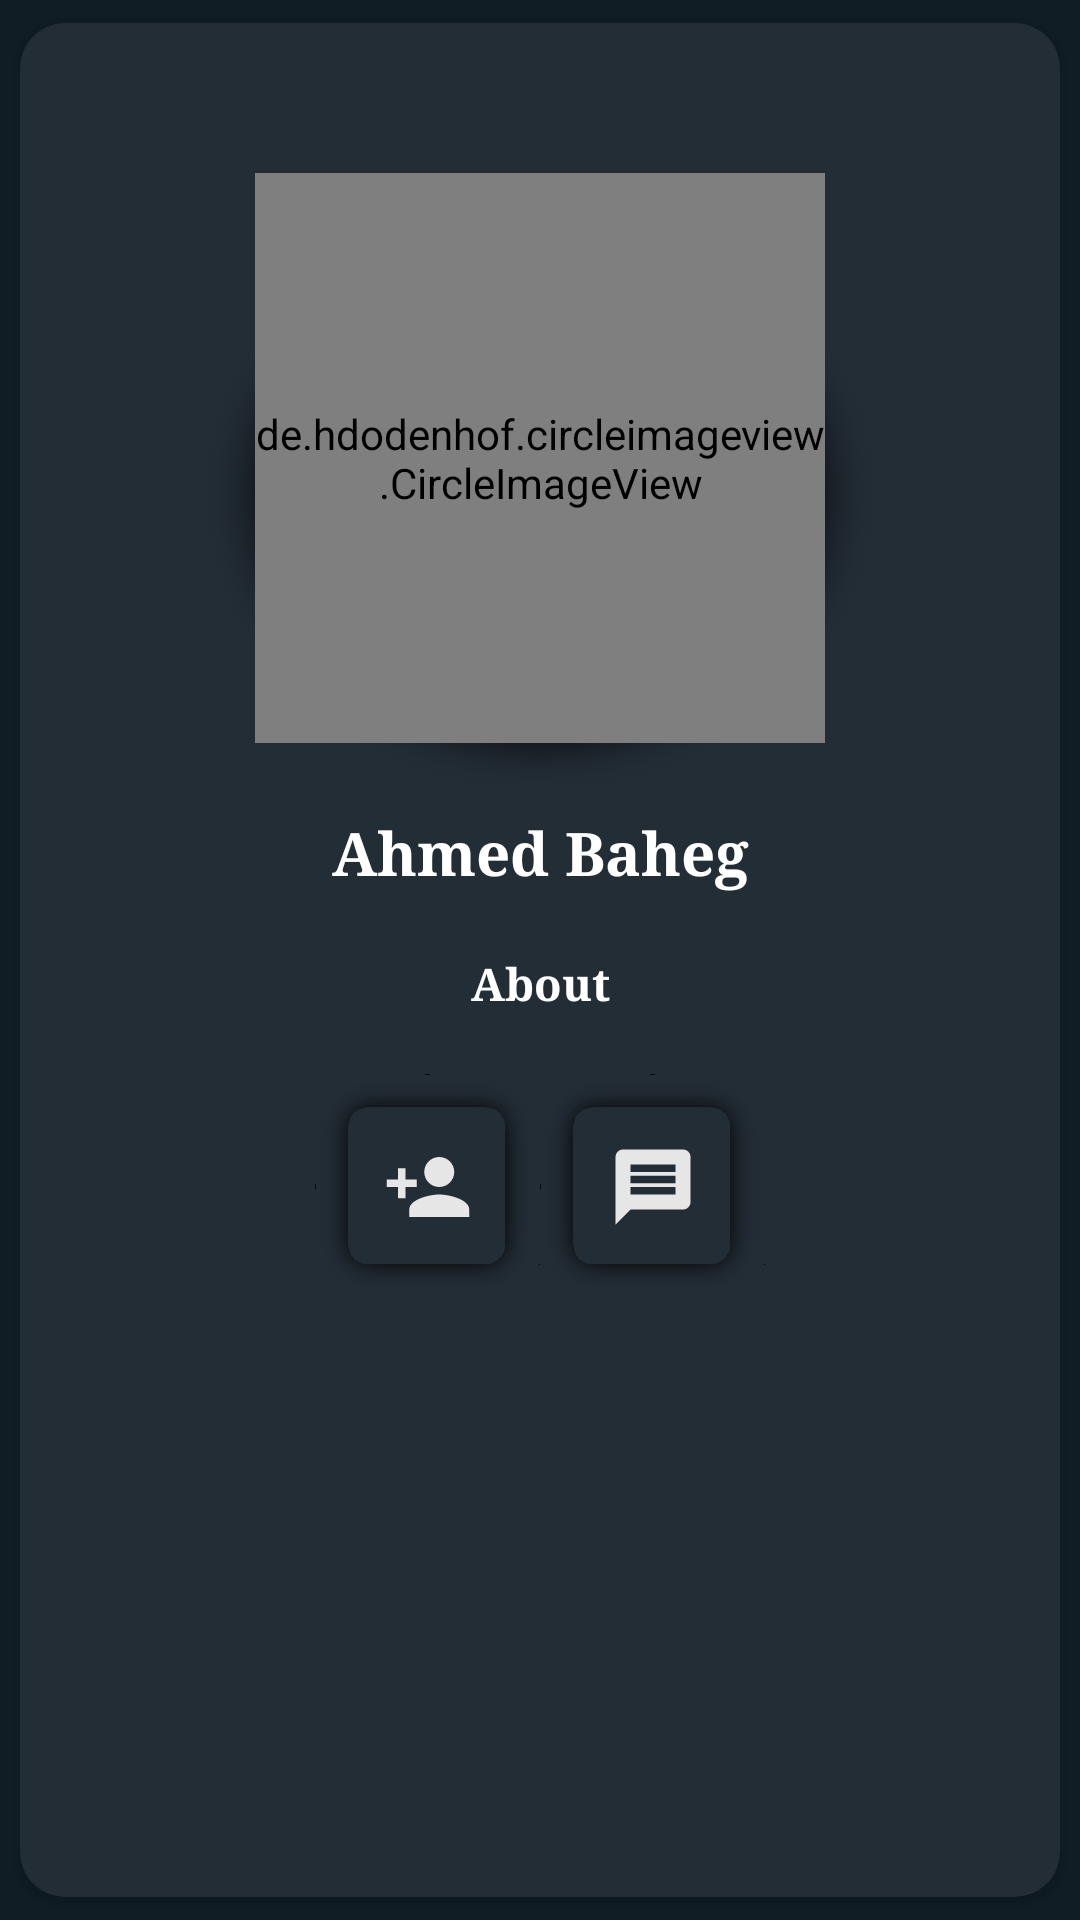

Layout XML and referenced resources for this Android screen:
<!-- AndroidManifest.xml: application theme AppTheme -->
<!-- res/layout/activity_profile_friends.xml -->
<?xml version="1.0" encoding="utf-8"?>
<LinearLayout xmlns:android="http://schemas.android.com/apk/res/android"
    xmlns:app="http://schemas.android.com/apk/res-auto"
    xmlns:tools="http://schemas.android.com/tools"
    android:layout_width="match_parent"
    android:layout_height="match_parent"
    android:background="@color/colorDarkTheme"
    android:gravity="center"
    android:orientation="vertical"
    tools:context=".Activity.ProfileFriendsActivity">


    <androidx.cardview.widget.CardView
        android:id="@+id/cv_image"
        android:layout_width="match_parent"
        android:layout_height="match_parent"
        app:cardBackgroundColor="@color/colorPrimary"
        app:cardCornerRadius="15dp"
        app:cardUseCompatPadding="true">

        <androidx.constraintlayout.widget.ConstraintLayout
            android:layout_width="match_parent"
            android:layout_height="match_parent">

            <LinearLayout
                android:id="@+id/linear_image"
                android:layout_width="240dp"
                android:layout_height="213dp"
                android:layout_marginTop="50dp"
                android:background="@drawable/shadow"
                android:orientation="vertical"
                app:layout_constraintEnd_toEndOf="parent"
                app:layout_constraintStart_toStartOf="parent"
                app:layout_constraintTop_toTopOf="parent">

                <de.hdodenhof.circleimageview.CircleImageView
                    android:id="@+id/image_profile_user_find_friends"
                    android:layout_width="190dp"
                    android:layout_height="190dp"
                    android:layout_gravity="center"
                    android:src="@drawable/default_pic_user" />


            </LinearLayout>

            <TextView
                android:id="@+id/tv_name_profile_find_friends"
                android:layout_width="wrap_content"
                android:layout_height="wrap_content"
                android:fontFamily="serif"
                android:text="@string/ahmed_baheg"
                android:textColor="@android:color/white"
                android:textSize="20sp"
                android:textStyle="bold"
                app:layout_constraintEnd_toEndOf="@+id/linear_image"
                app:layout_constraintStart_toStartOf="@+id/linear_image"
                app:layout_constraintTop_toBottomOf="@+id/linear_image" />

            <TextView
                android:id="@+id/tv_status"
                android:layout_width="wrap_content"
                android:layout_height="wrap_content"
                android:layout_margin="20dp"
                android:fontFamily="serif"
                android:text="@string/hey_i_am_available_now"
                android:textColor="@android:color/white"
                android:textSize="15sp"
                android:textStyle="bold"
                app:layout_constraintEnd_toEndOf="parent"
                app:layout_constraintStart_toStartOf="parent"
                app:layout_constraintTop_toBottomOf="@+id/tv_name_profile_find_friends" />

            <LinearLayout
                android:id="@+id/liner_icon"
                android:layout_width="match_parent"
                android:layout_height="wrap_content"
                android:layout_margin="20dp"
                android:gravity="center"
                android:orientation="horizontal"
                android:weightSum="2"
                app:layout_constraintEnd_toEndOf="parent"
                app:layout_constraintStart_toStartOf="parent"
                app:layout_constraintTop_toBottomOf="@+id/tv_status">

                <ImageButton
                    android:id="@+id/btn_add_friend"
                    android:layout_width="75dp"
                    android:layout_height="75dp"
                    android:background="@drawable/shadow_square"
                    android:src="@drawable/ic_add_friend" />

                <ImageButton
                    android:id="@+id/btn_message_friend"
                    android:layout_width="75dp"
                    android:layout_height="75dp"
                    android:background="@drawable/shadow_square"
                    android:src="@drawable/ic_message" />

            </LinearLayout>

            <LinearLayout
                android:layout_width="match_parent"
                android:layout_height="wrap_content"
                android:layout_marginStart="50dp"
                android:layout_marginEnd="50dp"
                android:orientation="horizontal"
                android:weightSum="2"
                app:layout_constraintEnd_toEndOf="parent"
                app:layout_constraintStart_toStartOf="parent"
                app:layout_constraintTop_toBottomOf="@id/liner_icon">

                <Button
                    android:id="@+id/btn_accept"
                    android:layout_width="match_parent"
                    android:layout_height="wrap_content"
                    android:layout_margin="5dp"
                    android:layout_weight="1"
                    android:background="@drawable/buttons"
                    android:fontFamily="serif"
                    android:text="@string/accept"
                    android:textAllCaps="false"
                    android:textColor="@android:color/white"
                    android:textStyle="bold"
                    android:visibility="invisible" />

                <Button
                    android:id="@+id/btn_refuse"
                    android:layout_width="match_parent"
                    android:layout_height="wrap_content"
                    android:layout_margin="5dp"
                    android:layout_weight="1"
                    android:background="@drawable/border"
                    android:fontFamily="serif"
                    android:text="@string/refuse"
                    android:textAllCaps="false"
                    android:textColor="@android:color/white"
                    android:textStyle="bold"
                    android:visibility="invisible" />

            </LinearLayout>


        </androidx.constraintlayout.widget.ConstraintLayout>

    </androidx.cardview.widget.CardView>

</LinearLayout>
<!-- resources referenced by this layout -->
<resources>
  <color name="colorDarkTheme">#101D25</color>
  <color name="colorPrimary">#232D36</color>
  <!-- drawable border (drawable) -->
  <?xml version="1.0" encoding="utf-8"?>
  <shape xmlns:android="http://schemas.android.com/apk/res/android">
  
      <stroke android:color="@color/colorAccent"
          android:width="2dp"/>
      <corners android:radius="5dp"/>
  
  </shape>
  <!-- drawable buttons (drawable) -->
  <?xml version="1.0" encoding="utf-8"?>
  <shape xmlns:android="http://schemas.android.com/apk/res/android">
  
      <solid android:color="@color/colorGreenLight"/>
      <corners android:radius="5dp"/>
  
  </shape>
  <!-- drawable default_pic_user (drawable) -->
  <vector android:height="150dp" android:viewportHeight="53"
      android:viewportWidth="53" android:width="150dp" xmlns:android="http://schemas.android.com/apk/res/android">
      <path android:fillColor="@color/colorDarkTheme" android:pathData="M18.613,41.552l-7.907,4.313c-0.464,0.253 -0.881,0.564 -1.269,0.903C14.047,50.655 19.998,53 26.5,53c6.454,0 12.367,-2.31 16.964,-6.144c-0.424,-0.358 -0.884,-0.68 -1.394,-0.934l-8.467,-4.233c-1.094,-0.547 -1.785,-1.665 -1.785,-2.888v-3.322c0.238,-0.271 0.51,-0.619 0.801,-1.03c1.154,-1.63 2.027,-3.423 2.632,-5.304c1.086,-0.335 1.886,-1.338 1.886,-2.53v-3.546c0,-0.78 -0.347,-1.477 -0.886,-1.965v-5.126c0,0 1.053,-7.977 -9.75,-7.977s-9.75,7.977 -9.75,7.977v5.126c-0.54,0.488 -0.886,1.185 -0.886,1.965v3.546c0,0.934 0.491,1.756 1.226,2.231c0.886,3.857 3.206,6.633 3.206,6.633v3.24C20.296,39.899 19.65,40.986 18.613,41.552z"/>
      <path android:fillColor="@color/colorAccent" android:pathData="M26.953,0.004C12.32,-0.246 0.254,11.414 0.004,26.047C-0.138,34.344 3.56,41.801 9.448,46.76c0.385,-0.336 0.798,-0.644 1.257,-0.894l7.907,-4.313c1.037,-0.566 1.683,-1.653 1.683,-2.835v-3.24c0,0 -2.321,-2.776 -3.206,-6.633c-0.734,-0.475 -1.226,-1.296 -1.226,-2.231v-3.546c0,-0.78 0.347,-1.477 0.886,-1.965v-5.126c0,0 -1.053,-7.977 9.75,-7.977s9.75,7.977 9.75,7.977v5.126c0.54,0.488 0.886,1.185 0.886,1.965v3.546c0,1.192 -0.8,2.195 -1.886,2.53c-0.605,1.881 -1.478,3.674 -2.632,5.304c-0.291,0.411 -0.563,0.759 -0.801,1.03V38.8c0,1.223 0.691,2.342 1.785,2.888l8.467,4.233c0.508,0.254 0.967,0.575 1.39,0.932c5.71,-4.762 9.399,-11.882 9.536,-19.9C53.246,12.32 41.587,0.254 26.953,0.004z"/>
  </vector>
  <!-- drawable ic_add_friend (drawable) -->
  <vector android:height="30dp" android:tint="#E6E6E6"
      android:viewportHeight="24.0" android:viewportWidth="24.0"
      android:width="30dp" xmlns:android="http://schemas.android.com/apk/res/android">
      <path android:fillColor="#FF000000" android:pathData="M15,12c2.21,0 4,-1.79 4,-4s-1.79,-4 -4,-4 -4,1.79 -4,4 1.79,4 4,4zM6,10L6,7L4,7v3L1,10v2h3v3h2v-3h3v-2L6,10zM15,14c-2.67,0 -8,1.34 -8,4v2h16v-2c0,-2.66 -5.33,-4 -8,-4z"/>
  </vector>
  <!-- drawable ic_message (drawable) -->
  <vector android:height="30dp" android:tint="#E6E6E6"
      android:viewportHeight="24.0" android:viewportWidth="24.0"
      android:width="30dp" xmlns:android="http://schemas.android.com/apk/res/android">
      <path android:fillColor="#FF000000" android:pathData="M20,2L4,2c-1.1,0 -1.99,0.9 -1.99,2L2,22l4,-4h14c1.1,0 2,-0.9 2,-2L22,4c0,-1.1 -0.9,-2 -2,-2zM18,14L6,14v-2h12v2zM18,11L6,11L6,9h12v2zM18,8L6,8L6,6h12v2z"/>
  </vector>
  <!-- drawable shadow: png bitmap (drawable-hdpi, 361093 bytes) -->
  <!-- drawable shadow_square: png bitmap (drawable-hdpi, 21523 bytes) -->
  <string name="accept">Accept</string>
  <string name="ahmed_baheg">Ahmed Baheg</string>
  <string name="hey_i_am_available_now">About</string>
  <string name="refuse">Refuse</string>
  <style name="AppTheme" parent="Theme.AppCompat.Light.NoActionBar">
          
          <item name="colorPrimary">@color/colorPrimary</item>
          <item name="colorPrimaryDark">@color/colorPrimaryDark</item>
          <item name="colorAccent">@color/colorAccent</item>
      </style>
  <color name="colorAccent">#E6E6E6</color>
  <color name="colorGreenLight">#00B09C</color>
  <color name="colorPrimaryDark">#0F1E25</color>
</resources>
